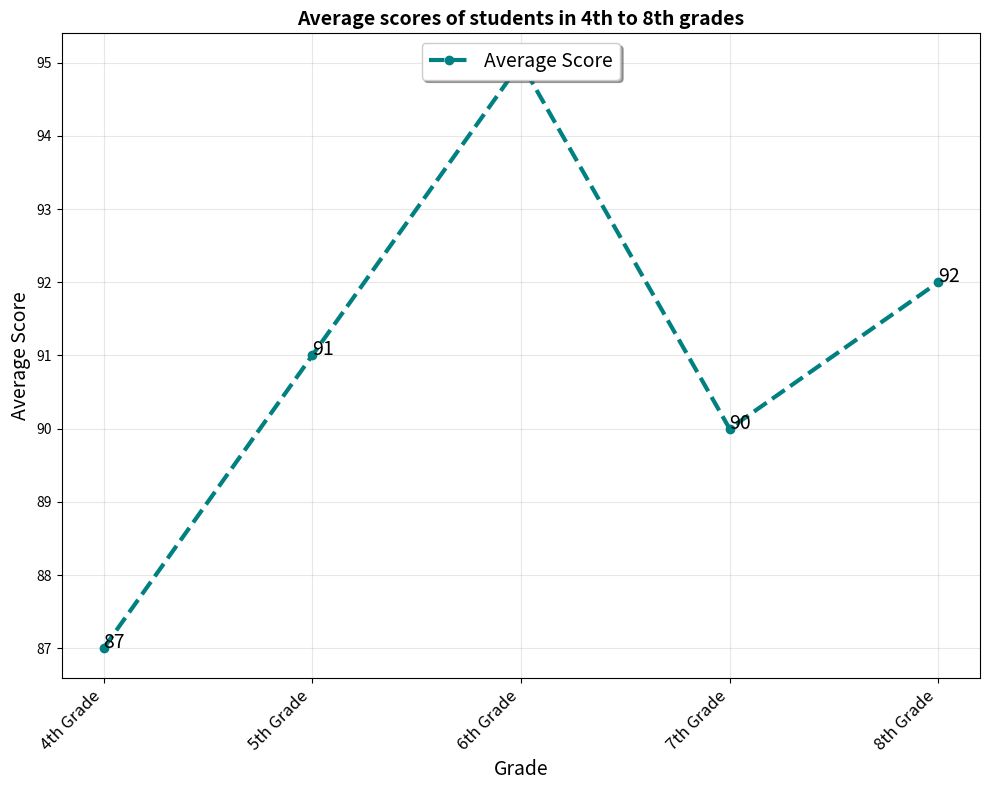

This chart was generated by the following Python code: (Note: this script raises an exception after producing the figure.)

import matplotlib.pyplot as plt
import numpy as np

grade = ['4th Grade', '5th Grade', '6th Grade', '7th Grade', '8th Grade']
average_score =[87, 91, 95, 90, 92]

fig = plt.figure(figsize=(10, 8))
ax = fig.add_subplot(111)

ax.plot(grade, average_score, color='#008080', marker='o', linestyle='--', lw=3, label='Average Score')
ax.set_xticklabels(grade, rotation=45, fontsize=12, ha='right')
ax.set_title('Average scores of students in 4th to 8th grades', fontsize=14, fontweight='bold')
ax.set_xlabel('Grade', fontsize=14)
ax.set_ylabel('Average Score', fontsize=14)
ax.legend(loc='upper center', fontsize=14, frameon=True, shadow=True, framealpha=1)

for i, txt in enumerate(average_score):
    ax.annotate(txt, (grade[i], average_score[i]), fontsize=14)

plt.grid(alpha=0.3)
plt.tight_layout()
plt.savefig('line chart/png/219.png')
plt.clf()
